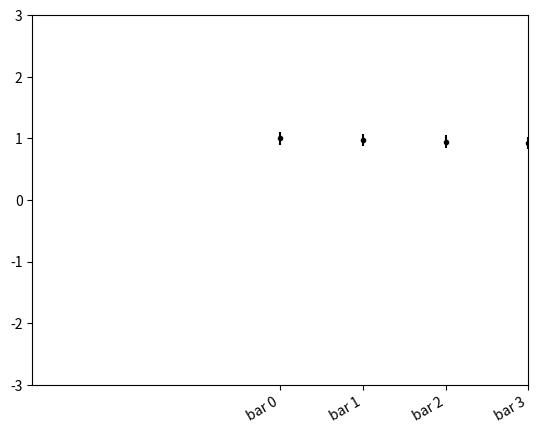
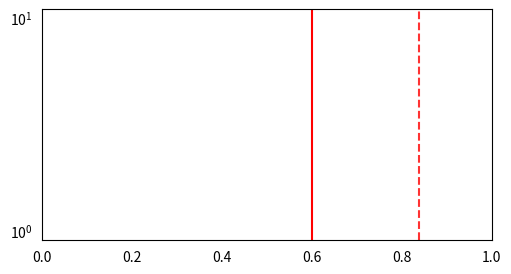

These figures' Python source, in order:
from matplotlib import pyplot as plt
import numpy as np


# * limit plot window
plt.ylim(-3, 3)
plt.xlim(-3, 3)

# * rotate xlabels
plt.setp(plt.gca().get_xticklabels(), rotation=30, horizontalalignment="right")


# * errorbars
x = [f"bar {i}" for i in range(32)]
y = np.linspace(1, 0.2, 32)
yerr = np.full((32,), 0.1)
plt.errorbar(x, y, yerr=yerr, fmt=".", color="Black")

# * change figure size
plt.figure(figsize=(5.8, 3))

# * add vertical line
x = np.linspace(1, 0.2, 32)
mean = np.mean(x)
std = np.std(x)
plt.axvline(mean, color="red", label="Mean")
plt.axvline(
    mean + std,
    color="red",
    linestyle="--",
    alpha=0.8,
    label="Mean + $1\sigma$",
)

# * correlation matrix
import seaborn as sns

cmap = sns.diverging_palette(230, 20, as_cmap=True)
plt.gca().tick_params(
    top=False, bottom=False, left=False, right=False, labelleft=True, labelbottom=True
)
plt.minorticks_off()


# * set y scale to log
plt.yscale("log")

# * set y scale to symmetric log (allow negative values)
plt.yscale("symlog")
